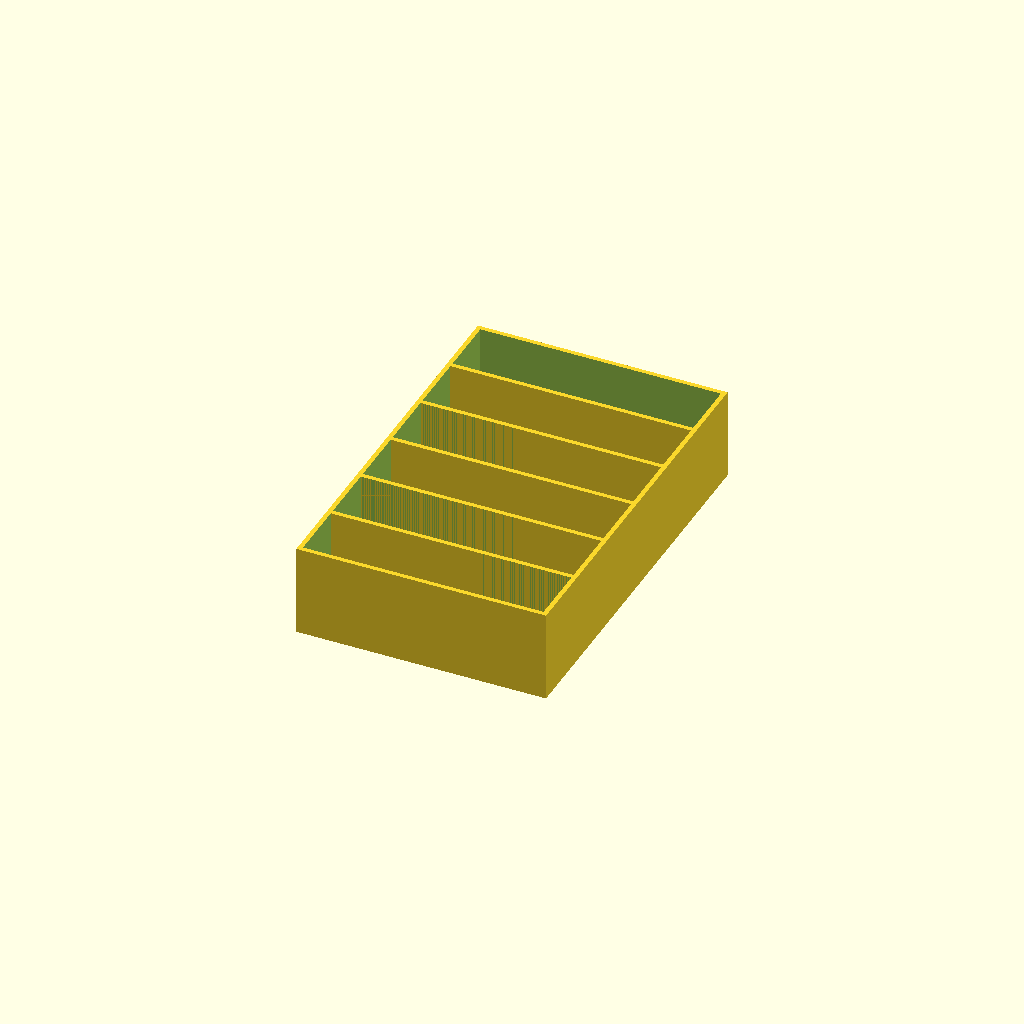
Cell 1 — every parameter at its default value.
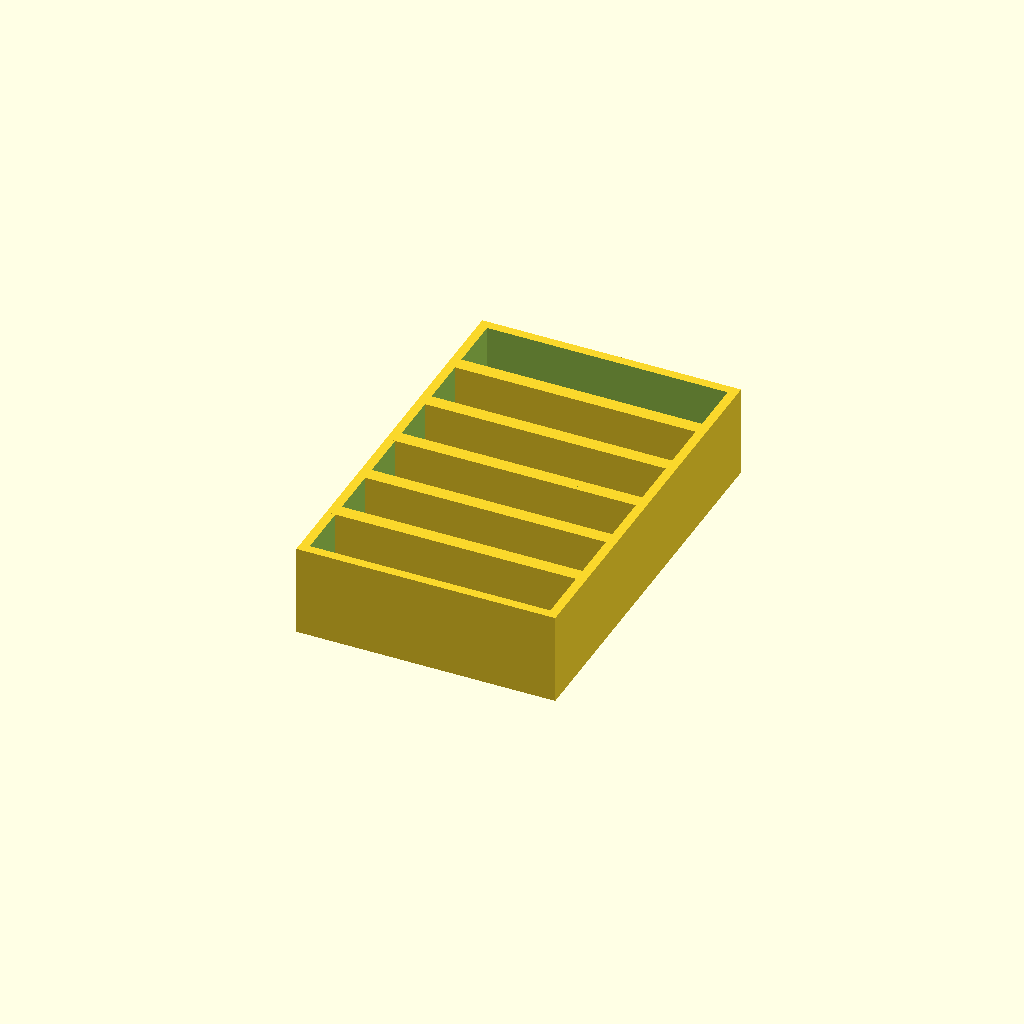
Cell 2: tykkelse = 4 (everything else at default).
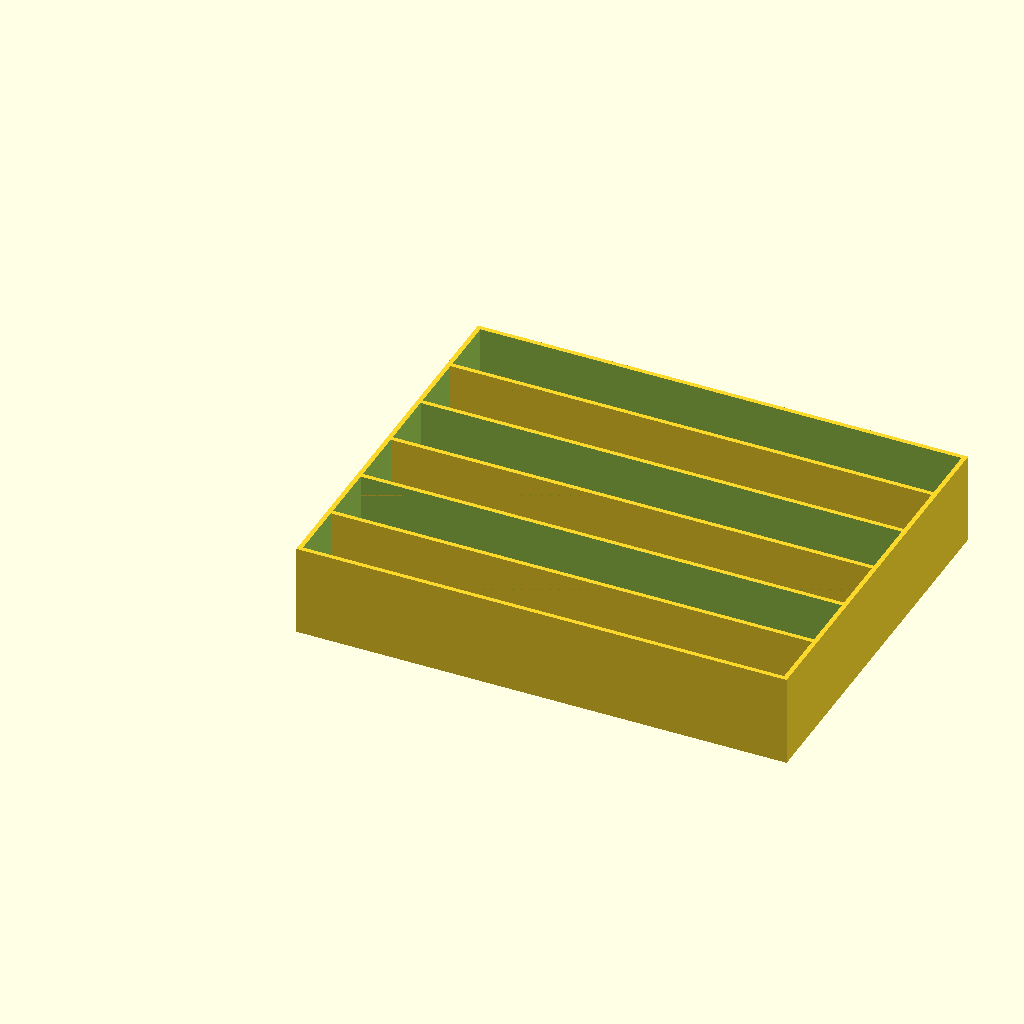
Cell 3 — x set to 210, the other parameters unchanged.
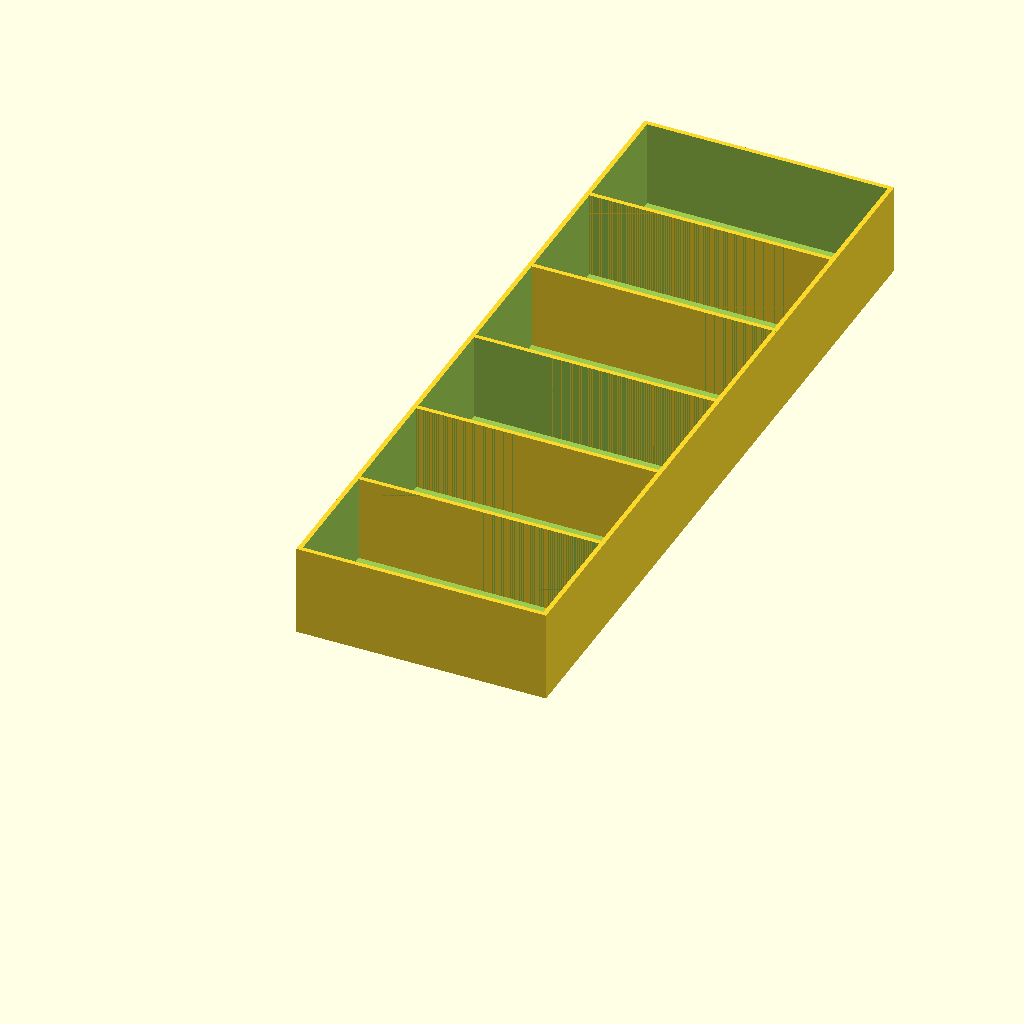
Cell 4 — y set to 52, the other parameters unchanged.
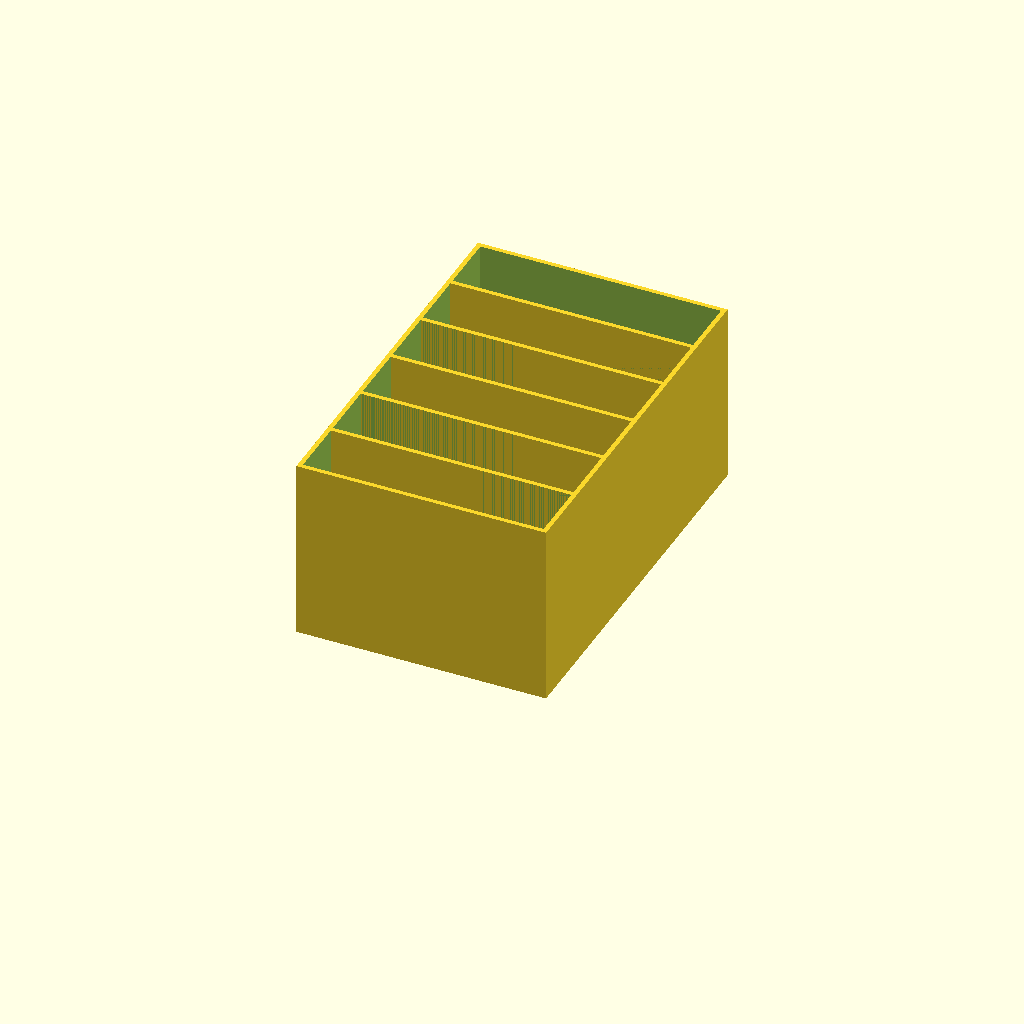
Cell 5: the same model with z = 80.
All cells are drawn from one camera (rotation 55°, 0°, 25°, orthographic, colour scheme Cornfield), so only the parameter changes between them.
Source of the model, Harddiskholder/Harddiskholder-1x.scad:
tykkelse=2;
x=105;
y=26;
z=40;
disktype=3.5;

// internt;
ty=tykkelse;

module boks() {
    difference() {
        cube([x+ty*2,y+ty*2,z]);
        
        translate([ty,ty,ty]) {
            cube([x,y,z]);
        }
    }
}

module storboks(antall) {
    for (t = [0:antall-1]) {
        translate([0, y*t+t*2, 0]) {
            boks();
        }
    }
}

storboks(6);
Parameter table extracted from the source (name, type, default, range or options):
tykkelse: number, default 2
x: number, default 105
y: number, default 26
z: number, default 40
disktype: number, default 3.5
